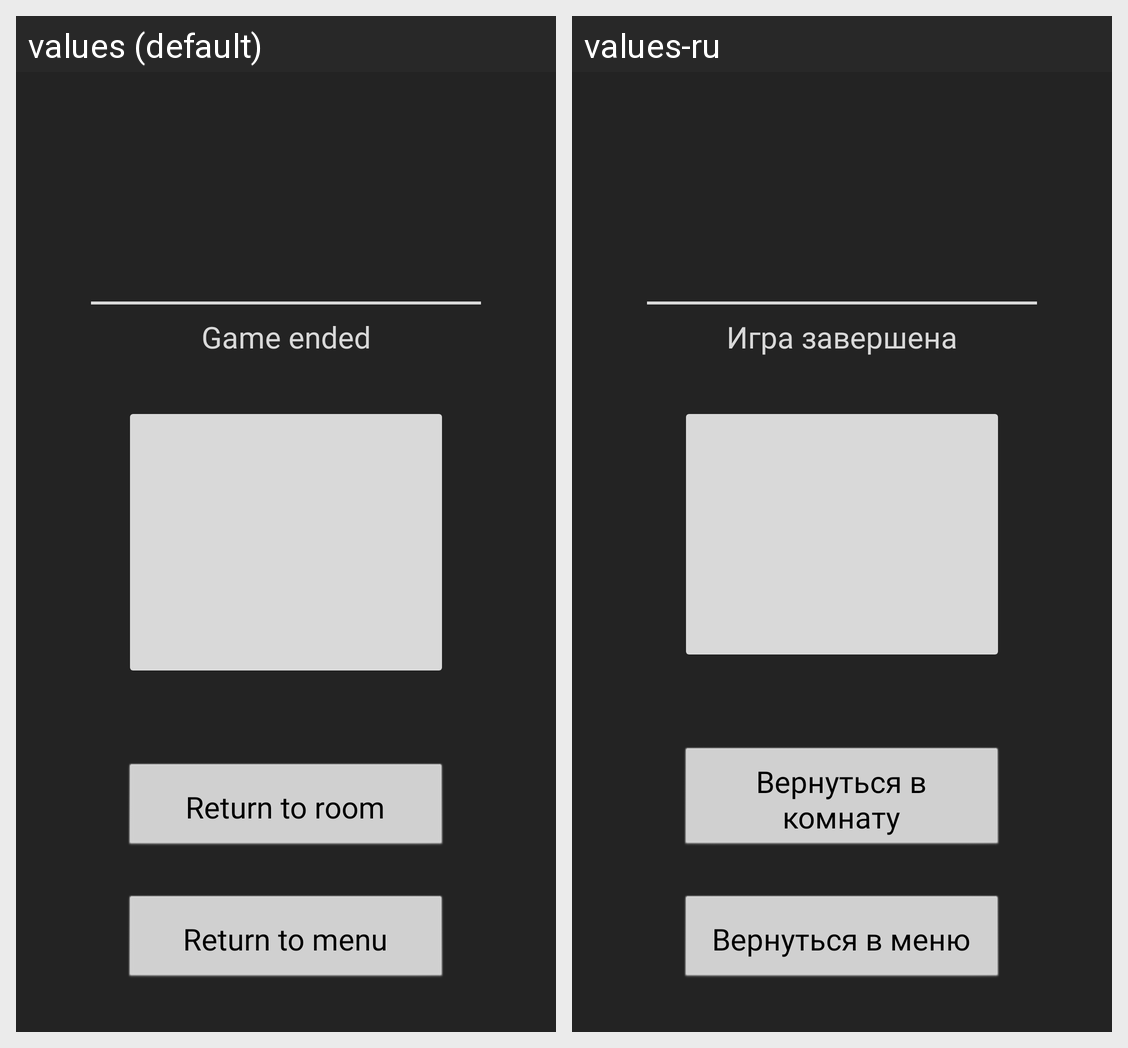

Strings drawn on this Android screen and how each of the app's shown locales translates them:
Android screen res/layout/activity_game_cycle_victory_screen.xml rendered under 2 locales, left to right: values (default), values-ru. Device: Nexus 5 (rendered at 1080×1920; each locale shown at half size, 540×960, under a caption strip naming it); theme Theme.Mafia.
Strings drawn on this screen, with the default value and each locale's value (text and hints the layout hard-codes, and strings that could not be matched under every locale, appear in the picture but are not listed):

textViewGameEnd
  values: Game ended
  values-ru: Игра завершена

buttonReturnToRoom
  values: Return to room
  values-ru: Вернуться в комнату

buttonReturnToMenu
  values: Return to menu
  values-ru: Вернуться в меню
